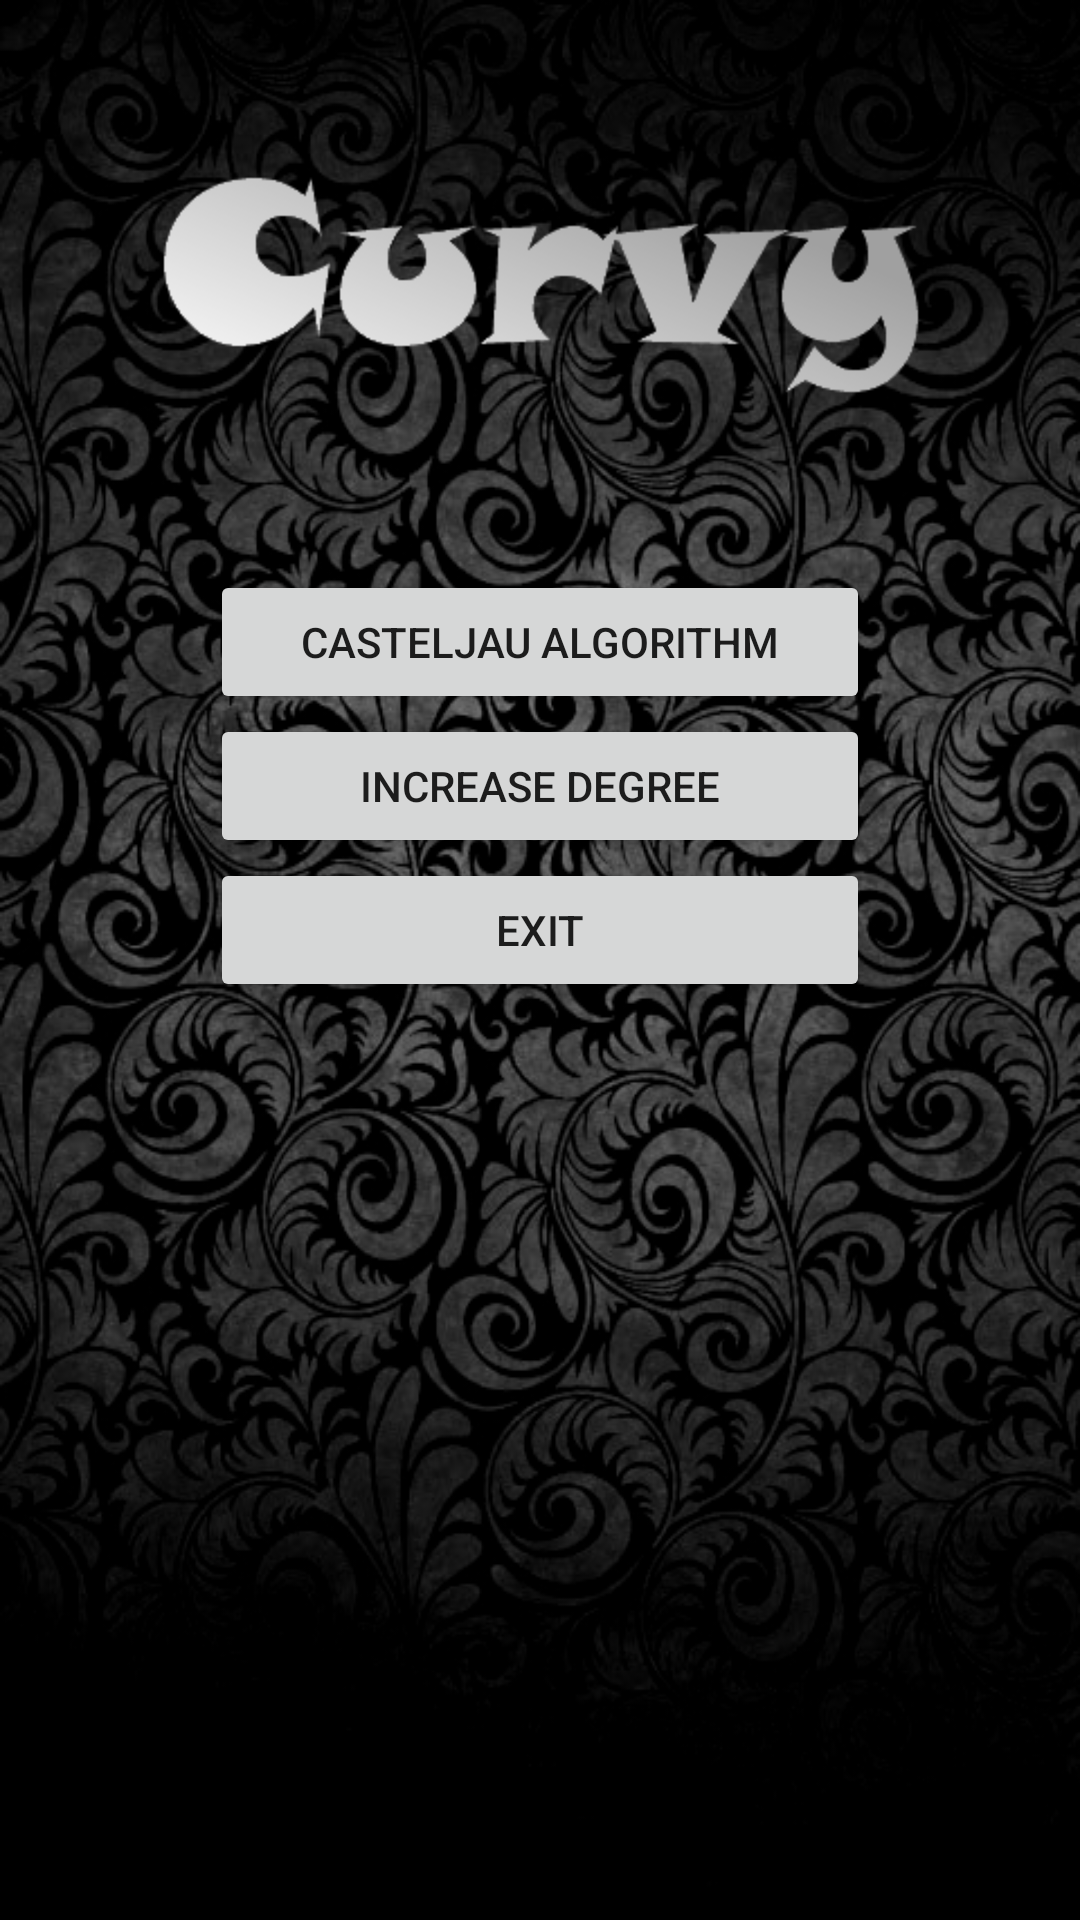

This screen was rendered from an Android layout file. Write that file and the resources it references.
<!-- AndroidManifest.xml: fallback theme Theme.MaterialComponents.DayNight.NoActionBar -->
<!-- res/layout/main.xml -->
<?xml version="1.0" encoding="utf-8"?>
<LinearLayout xmlns:android="http://schemas.android.com/apk/res/android"
    style="@style/vertical_linear_layout"
    android:background="@drawable/background"
    >
    <ImageView style="@style/logo" android:src="@drawable/logo" />
    <LinearLayout style="@style/menu_layout" >
        <Button style="@style/menu_button"
                android:text="@string/casteljau_button"
                android:onClick="casteljauAlgorithmHandler"/>
        <Button style="@style/menu_button"
                android:text="@string/increase_degree_button"
                android:onClick="increaseDegreeHandler"/>
        <Button style="@style/menu_button"
                android:text="@string/exit_button"/>
    </LinearLayout>
</LinearLayout>
<!-- resources referenced by this layout -->
<resources>
  <!-- drawable background: jpg bitmap (drawable-hdpi, 233711 bytes) -->
  <!-- drawable logo: png bitmap (drawable-hdpi, 9428 bytes) -->
  <string name="casteljau_button">Casteljau Algorithm</string>
  <string name="exit_button">Exit</string>
  <string name="increase_degree_button">Increase Degree</string>
  <style name="logo" parent="wrap_both">
          <item name="android:layout_gravity">center</item>
          <item name="android:layout_marginTop">40dp</item>
      </style>
  <style name="menu_button" parent="fill_width_wrap_height" />
  <style name="menu_layout">
          <item name="android:orientation">vertical</item>
          <item name="android:layout_width">220dp</item>
          <item name="android:layout_height">fill_parent</item>
          <item name="android:layout_marginTop">50dp</item>
          <item name="android:layout_gravity">center_horizontal</item>
      </style>
  <style name="vertical_linear_layout" parent="fill_both">
          <item name="android:orientation">vertical</item>
      </style>
  <style name="wrap_both">
          <item name="android:layout_width">wrap_content</item>
          <item name="android:layout_height">wrap_content</item>
      </style>
  <style name="fill_width_wrap_height">
          <item name="android:layout_width">fill_parent</item>
          <item name="android:layout_height">wrap_content</item>
      </style>
  <style name="fill_both">
          <item name="android:layout_width">fill_parent</item>
          <item name="android:layout_height">fill_parent</item>
      </style>
</resources>
